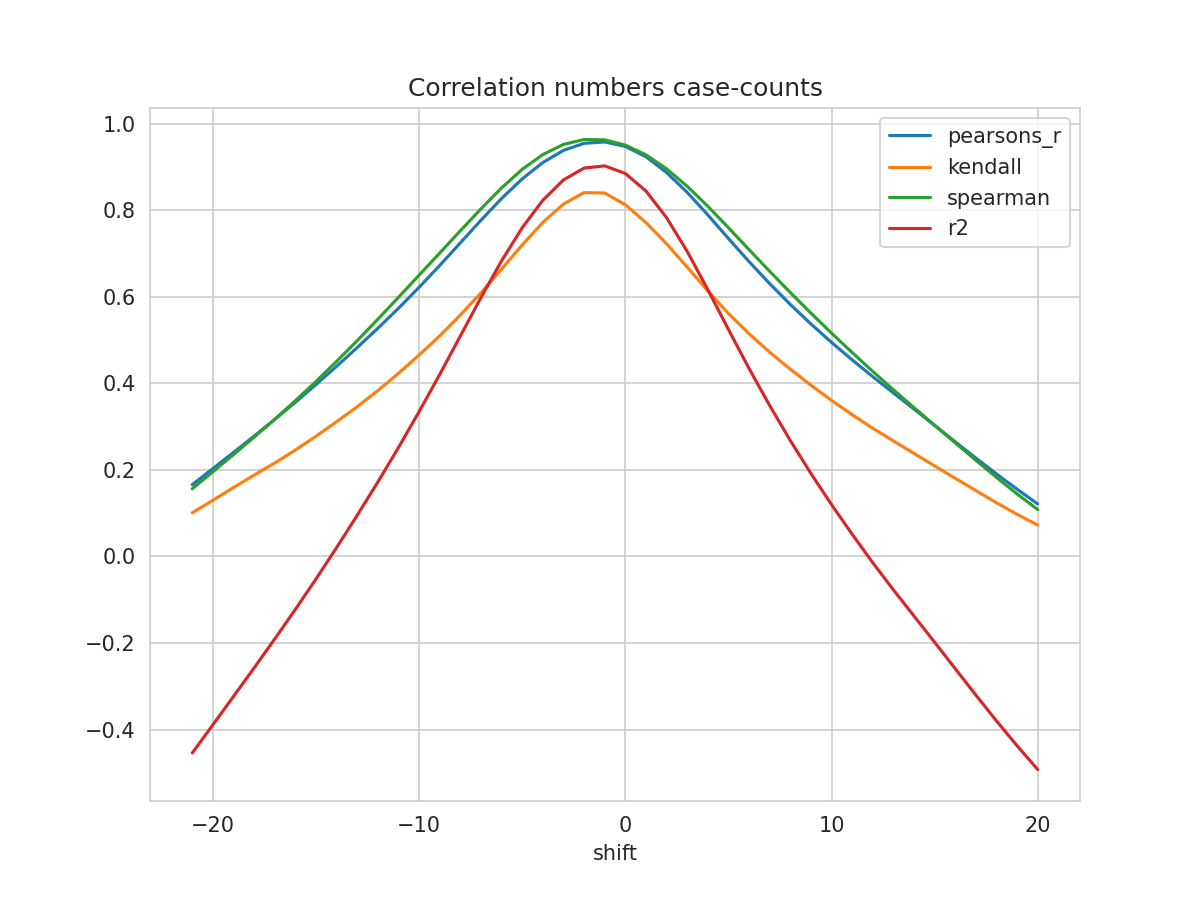

Data behind this chart, as committed beside it:
shift, N, pearsons_r, kendall, spearman, mse, explained_variance_score, r2, rmse
-21, 513, 0.166, 0.101, 0.1565, 0.05037, -0.4532, -0.4541, 0.2244
-20, 514, 0.203, 0.1298, 0.1958, 0.04813, -0.3881, -0.3889, 0.2194
-19, 515, 0.2405, 0.1594, 0.2356, 0.04588, -0.3226, -0.3232, 0.2142
-18, 516, 0.2782, 0.1881, 0.2758, 0.04361, -0.2569, -0.2575, 0.2088
-17, 517, 0.3168, 0.2161, 0.3171, 0.0413, -0.19, -0.1904, 0.2032
-16, 518, 0.3564, 0.2459, 0.3599, 0.03897, -0.1219, -0.1222, 0.1974
-15, 519, 0.3973, 0.2779, 0.4044, 0.03657, -0.05181, -0.05194, 0.1912
-14, 520, 0.4395, 0.3115, 0.4509, 0.0341, 0.02069, 0.02064, 0.1847
-13, 521, 0.4828, 0.3462, 0.4988, 0.03155, 0.09529, 0.09528, 0.1776
-12, 522, 0.5273, 0.3834, 0.5482, 0.02892, 0.1721, 0.1721, 0.1701
-11, 523, 0.5736, 0.4232, 0.5989, 0.0262, 0.2518, 0.2517, 0.1619
-10, 524, 0.622, 0.4655, 0.65, 0.02335, 0.3347, 0.3347, 0.1528
-9, 525, 0.6724, 0.5098, 0.7012, 0.02038, 0.4208, 0.4206, 0.1428
-8, 526, 0.7247, 0.5579, 0.7527, 0.0173, 0.5098, 0.5094, 0.1315
-7, 527, 0.777, 0.6091, 0.8032, 0.0142, 0.5987, 0.5982, 0.1192
-6, 528, 0.8272, 0.6642, 0.8516, 0.01122, 0.6838, 0.6831, 0.1059
-5, 529, 0.8725, 0.7199, 0.8945, 0.008528, 0.7606, 0.7596, 0.09235
-4, 530, 0.9102, 0.7719, 0.9287, 0.006287, 0.8243, 0.8231, 0.07929
-3, 531, 0.9383, 0.8144, 0.9521, 0.004618, 0.8716, 0.8701, 0.06796
-2, 532, 0.9546, 0.8408, 0.9635, 0.003648, 0.8991, 0.8974, 0.0604
-1, 533, 0.9579, 0.8399, 0.9627, 0.003462, 0.9046, 0.9026, 0.05883
0, 534, 0.9475, 0.8129, 0.9504, 0.004086, 0.8872, 0.8849, 0.06392
1, 534, 0.9237, 0.7717, 0.9282, 0.005518, 0.8471, 0.8446, 0.07428
2, 534, 0.8872, 0.7225, 0.8958, 0.007709, 0.7854, 0.7828, 0.0878
3, 533, 0.8414, 0.6688, 0.8555, 0.01048, 0.708, 0.705, 0.1024
4, 532, 0.7893, 0.6137, 0.8093, 0.01363, 0.6201, 0.6168, 0.1168
5, 531, 0.7348, 0.5616, 0.7596, 0.01691, 0.5284, 0.5247, 0.1301
6, 530, 0.6814, 0.5147, 0.7091, 0.02012, 0.4388, 0.4345, 0.1419
7, 529, 0.6305, 0.4721, 0.659, 0.02316, 0.3538, 0.3489, 0.1522
8, 528, 0.5825, 0.4328, 0.61, 0.02602, 0.2738, 0.2681, 0.1613
9, 527, 0.5373, 0.3958, 0.5623, 0.0287, 0.1984, 0.1919, 0.1694
10, 526, 0.4947, 0.3608, 0.5162, 0.03122, 0.1271, 0.1199, 0.1767
11, 525, 0.4544, 0.3276, 0.4714, 0.0336, 0.05947, 0.05147, 0.1833
12, 524, 0.4155, 0.2964, 0.4277, 0.03588, -0.005486, -0.01439, 0.1894
13, 523, 0.3779, 0.2671, 0.3853, 0.03808, -0.06713, -0.07698, 0.1951
14, 522, 0.3407, 0.2382, 0.3439, 0.04024, -0.1267, -0.1376, 0.2006
15, 521, 0.3029, 0.2093, 0.3031, 0.04244, -0.1864, -0.1982, 0.206
16, 520, 0.265, 0.1806, 0.2626, 0.04467, -0.2466, -0.2592, 0.2113
17, 519, 0.2274, 0.1524, 0.2224, 0.04692, -0.3071, -0.3202, 0.2166
18, 518, 0.1907, 0.1241, 0.1827, 0.04913, -0.3663, -0.3799, 0.2217
19, 517, 0.1554, 0.09744, 0.1444, 0.05128, -0.4234, -0.4374, 0.2264
20, 516, 0.1214, 0.07266, 0.1084, 0.05334, -0.4778, -0.4922, 0.2309
